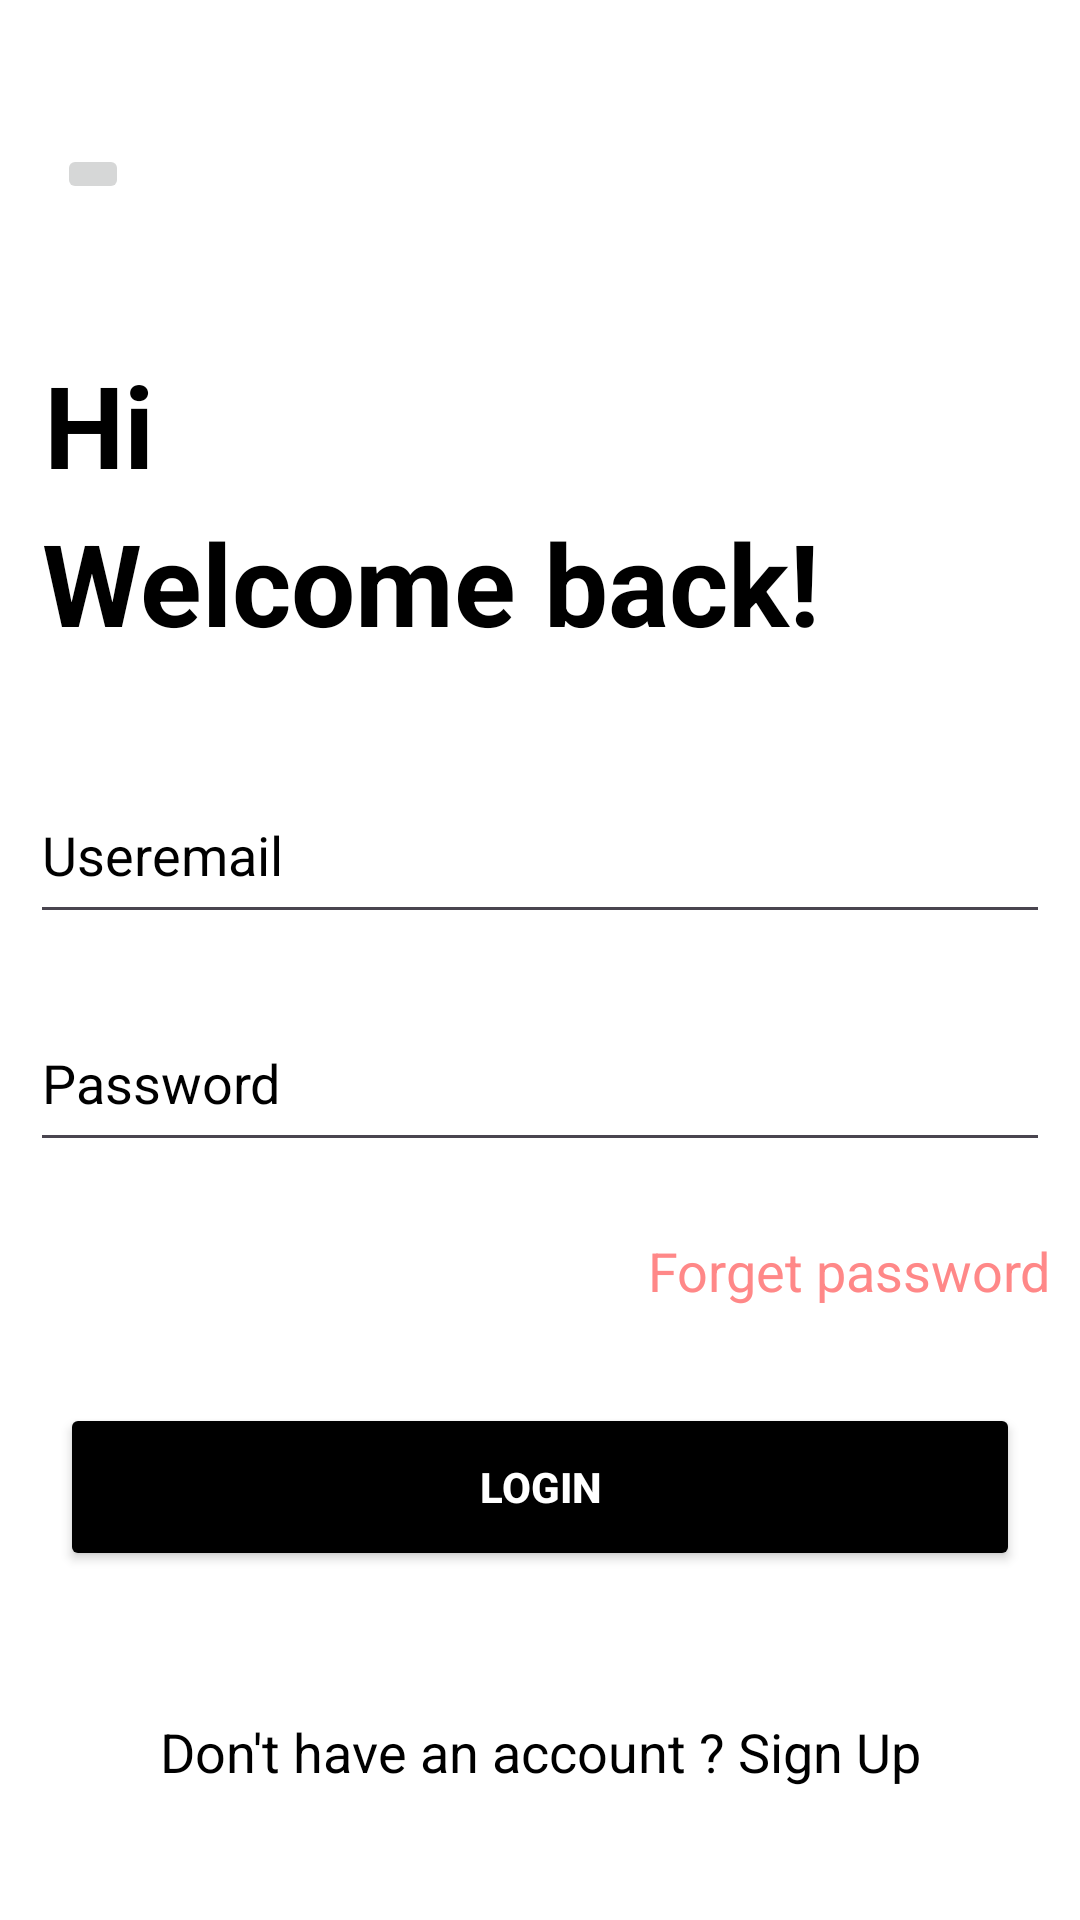

Here is an Android app screen rendered from its layout file. Give the layout XML and the strings, colors and styles it references.
<!-- AndroidManifest.xml: application theme Theme.AssignMent2 -->
<!-- res/layout/activity_main3.xml -->
<?xml version="1.0" encoding="utf-8"?>
<androidx.constraintlayout.widget.ConstraintLayout xmlns:android="http://schemas.android.com/apk/res/android"
    xmlns:app="http://schemas.android.com/apk/res-auto"
    xmlns:tools="http://schemas.android.com/tools"
    android:id="@+id/main"
    android:layout_width="match_parent"
    android:background="@color/white"
    android:layout_height="match_parent"
    tools:context=".MainActivity3">

    <ImageButton
        android:id="@+id/imageButton"
        android:layout_width="wrap_content"
        android:layout_height="wrap_content"
        android:layout_marginTop="48dp"
        android:src="@drawable/baseline_arrow_back_24"
        app:layout_constraintEnd_toEndOf="parent"
        app:layout_constraintHorizontal_bias="0.057"
        app:layout_constraintStart_toStartOf="parent"
        app:layout_constraintTop_toTopOf="parent" />

    <TextView
        android:id="@+id/textView"
        android:layout_width="wrap_content"
        android:layout_height="wrap_content"
        android:layout_marginTop="48dp"
        android:text="Hi"
        android:textColor="@color/black"
        android:textSize="38sp"
        android:textStyle="bold"
        app:layout_constraintEnd_toEndOf="@+id/imageButton"
        app:layout_constraintHorizontal_bias="0.363"
        app:layout_constraintStart_toStartOf="@+id/imageButton"
        app:layout_constraintTop_toBottomOf="@+id/imageButton" />

    <TextView
        android:id="@+id/textView2"
        android:layout_width="wrap_content"
        android:layout_height="wrap_content"
        android:layout_marginTop="2dp"
        android:text="Welcome back!"
        android:textColor="@color/black"
        android:textSize="38sp"
        android:textStyle="bold"
        app:layout_constraintEnd_toEndOf="@+id/textView"
        app:layout_constraintHorizontal_bias="0.004"
        app:layout_constraintStart_toStartOf="@+id/textView"
        app:layout_constraintTop_toBottomOf="@+id/textView" />


    <EditText
        android:id="@+id/editText"
        android:layout_width="match_parent"
        android:layout_height="56dp"
        android:layout_marginHorizontal="10dp"
        android:layout_marginTop="36dp"
        android:hint="Useremail"
        android:inputType="textEmailAddress"
        android:textColorHint="@color/black"
        app:layout_constraintEnd_toEndOf="@+id/textView2"
        app:layout_constraintHorizontal_bias="0.113"
        app:layout_constraintStart_toStartOf="@+id/textView2"
        app:layout_constraintTop_toBottomOf="@+id/textView2" />

    <EditText
        android:id="@+id/editText2"
        android:layout_width="match_parent"
        android:layout_height="56dp"
        android:layout_marginHorizontal="10dp"
        android:layout_marginTop="20dp"
        android:inputType="numberPassword"
        android:hint="Password"
        android:textColorHint="@color/black"
        app:layout_constraintEnd_toEndOf="@+id/editText"
        app:layout_constraintHorizontal_bias="0.0"
        app:layout_constraintStart_toStartOf="@+id/editText"
        app:layout_constraintTop_toBottomOf="@+id/editText" />


    <TextView
        android:id="@+id/textView4"
        android:layout_width="match_parent"
        android:layout_height="wrap_content"
        android:layout_marginHorizontal="10dp"
        android:layout_marginTop="24dp"
        android:text="Forget password"
        android:textAlignment="textEnd"
        android:textColor="#FF8888"
        android:textSize="18sp"
        android:textStyle="normal"
        app:layout_constraintEnd_toEndOf="@+id/editText2"
        app:layout_constraintHorizontal_bias="0.0"
        app:layout_constraintStart_toStartOf="@+id/editText2"
        app:layout_constraintTop_toBottomOf="@+id/editText2" />


    <Button
        android:id="@+id/button"
        android:layout_width="match_parent"
        android:layout_height="56dp"
        android:layout_marginHorizontal="20dp"
        android:layout_marginTop="32dp"
        android:backgroundTint="@color/black"
        android:text="Login"
        android:textColor="@color/white"
        android:textStyle="bold"
        app:layout_constraintEnd_toEndOf="@+id/textView4"
        app:layout_constraintHorizontal_bias="0.285"
        app:layout_constraintStart_toStartOf="@+id/textView4"
        app:layout_constraintTop_toBottomOf="@+id/textView4" />


    <TextView
        android:layout_width="match_parent"
        android:layout_height="wrap_content"
        android:layout_marginHorizontal="10dp"
        android:layout_marginTop="48dp"
        android:text="Don't have an account ? Sign Up"
        android:textAlignment="center"
        android:textSize="18dp"
        android:textStyle="normal"
        android:textColor="@color/black"
        app:layout_constraintEnd_toEndOf="@+id/button"
        app:layout_constraintHorizontal_bias="0.476"
        app:layout_constraintStart_toStartOf="@+id/button"
        app:layout_constraintTop_toBottomOf="@+id/button" />


</androidx.constraintlayout.widget.ConstraintLayout>
<!-- resources referenced by this layout -->
<resources>
  <style name="Theme.AssignMent2" parent="Base.Theme.AssignMent2" />
  <style name="Base.Theme.AssignMent2" parent="Theme.Material3.DayNight.NoActionBar">
          
          
      </style>
  <!-- not gathered from this repository: default colours our renderer supplied (Android Studio template values) -->
  <color name="black">#FF000000</color>
  <color name="white">#FFFFFFFF</color>
</resources>
